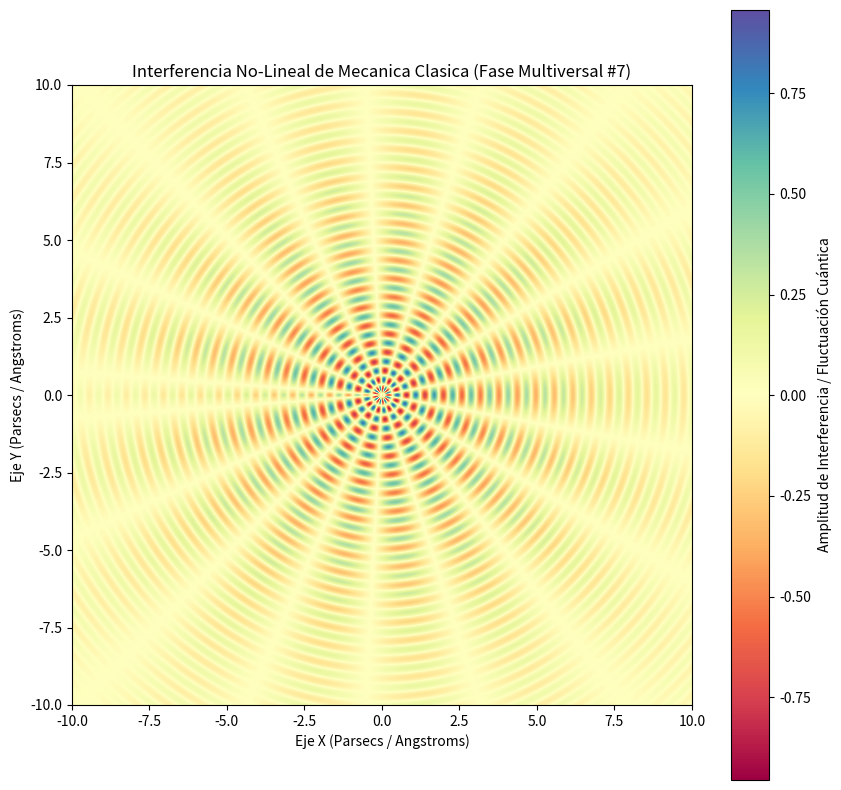

Here is the Python script that generated this plot:
%matplotlib inline
# Simulación Multiversal: Mecanica Clasica - Variante 7
import numpy as np
import matplotlib.pyplot as plt

# Parámetros Físicos No-Lineales
omega_1 = 10.52
omega_2 = 8.705
lambda_decay = 0.204
phase_shift = 2.657

x = np.linspace(-10, 10, 800)
y = np.linspace(-10, 10, 800)
X, Y = np.meshgrid(x, y)

# Dinámica de Fluidos / Campos Tensor-Escalares (Fase Multiversal)
R = np.sqrt(X**2 + Y**2) + 1e-5
Z = (np.sin(omega_1 * R + phase_shift) * np.cos(omega_2 * np.arctan2(Y, X))) * np.exp(-lambda_decay * R)

plt.figure(figsize=(10, 10))
plt.imshow(Z, cmap='Spectral', extent=[-10, 10, -10, 10], origin='lower')
plt.colorbar(label='Amplitud de Interferencia / Fluctuación Cuántica')
plt.title(r'Interferencia No-Lineal de Mecanica Clasica (Fase Multiversal #7)')
plt.xlabel('Eje X (Parsecs / Angstroms)')
plt.ylabel('Eje Y (Parsecs / Angstroms)')
plt.show()
